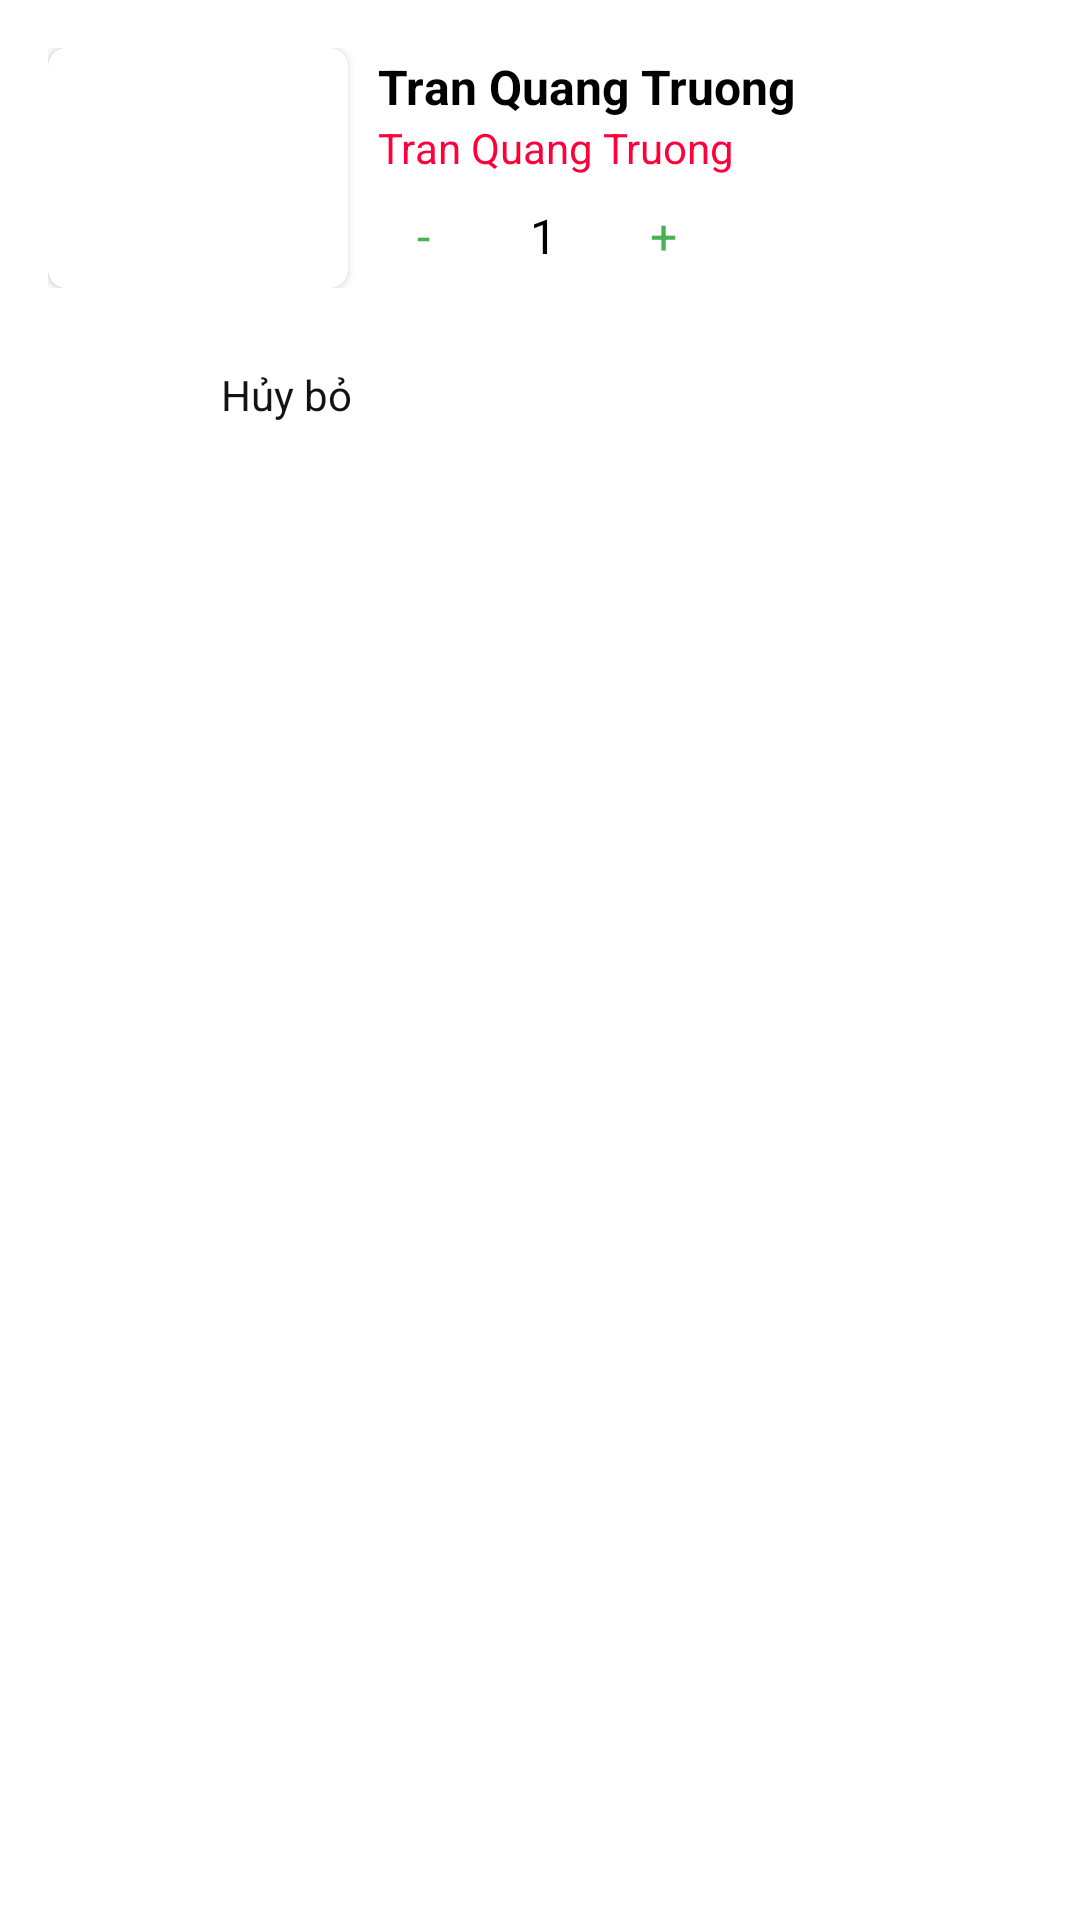

This screen was rendered from an Android layout file. Write that file and the resources it references.
<!-- AndroidManifest.xml: application theme AppTheme -->
<!-- res/layout/layout_bottom_sheet_cart.xml -->
<?xml version="1.0" encoding="utf-8"?>
<RelativeLayout xmlns:android="http://schemas.android.com/apk/res/android"
    android:layout_width="match_parent"
    android:layout_height="wrap_content"
    xmlns:app="http://schemas.android.com/apk/res-auto"
    xmlns:tools="http://schemas.android.com/tools"
    android:background="@color/white"
    tools:viewBindingIgnore="true"
    android:padding="@dimen/define_dimen_16">

    <RelativeLayout
        android:id="@+id/layout_infor"
        android:layout_width="match_parent"
        android:layout_height="wrap_content">

        <androidx.cardview.widget.CardView
            android:id="@+id/layout_image"
            android:layout_width="@dimen/define_dimen_100"
            android:layout_height="@dimen/define_dimen_80"
            android:layout_centerVertical="true"
            app:cardCornerRadius="@dimen/define_dimen_6">

            <ImageView
                android:id="@+id/img_food_cart"
                android:layout_width="match_parent"
                android:layout_height="match_parent"
                android:scaleType="centerCrop" />
        </androidx.cardview.widget.CardView>

        <LinearLayout
            android:layout_width="match_parent"
            android:layout_height="wrap_content"
            android:layout_centerVertical="true"
            android:layout_marginStart="@dimen/define_dimen_10"
            android:layout_toEndOf="@+id/layout_image"
            android:orientation="vertical">

            <TextView
                android:id="@+id/tv_food_name_cart"
                android:layout_width="wrap_content"
                android:layout_height="wrap_content"
                android:text="@string/app_name"
                android:textColor="@color/black"
                android:textSize="@dimen/text_size_normal"
                android:textStyle="bold" />

            <TextView
                android:id="@+id/tv_food_price_cart"
                android:layout_width="wrap_content"
                android:layout_height="wrap_content"
                android:text="@string/app_name"
                android:textColor="@color/colorPrimary"
                android:textSize="@dimen/text_size_small" />

            <LinearLayout
                android:layout_width="wrap_content"
                android:layout_height="wrap_content"
                android:layout_marginTop="@dimen/define_dimen_5"
                android:orientation="horizontal">

                <TextView
                    android:id="@+id/tv_subtract"
                    android:layout_width="@dimen/define_dimen_30"
                    android:layout_height="@dimen/define_dimen_30"
                    android:background="@drawable/bg_white_shape_border_gray"
                    android:gravity="center"
                    android:text="-"
                    android:textColor="@color/green"
                    android:textSize="@dimen/text_size_normal" />

                <TextView
                    android:id="@+id/tv_count"
                    android:layout_width="@dimen/define_dimen_30"
                    android:layout_height="@dimen/define_dimen_30"
                    android:layout_marginStart="@dimen/define_dimen_10"
                    android:layout_marginEnd="@dimen/define_dimen_10"
                    android:background="@drawable/bg_white_shape_border_red_corner_3"
                    android:gravity="center"
                    android:text="1"
                    android:textColor="@color/black"
                    android:textSize="@dimen/text_size_normal" />

                <TextView
                    android:id="@+id/tv_add"
                    android:layout_width="@dimen/define_dimen_30"
                    android:layout_height="@dimen/define_dimen_30"
                    android:background="@drawable/bg_white_shape_border_gray"
                    android:gravity="center"
                    android:text="+"
                    android:textColor="@color/green"
                    android:textSize="@dimen/text_size_normal" />
            </LinearLayout>
        </LinearLayout>
    </RelativeLayout>

    <LinearLayout
        android:layout_width="match_parent"
        android:layout_height="wrap_content"
        android:layout_below="@+id/layout_infor"
        android:orientation="horizontal"
        android:layout_marginTop="@dimen/define_dimen_16">

        <TextView
            android:id="@+id/tv_cancel"
            android:layout_width="0dp"
            android:layout_height="wrap_content"
            android:layout_weight="1"
            android:paddingStart="@dimen/define_dimen_16"
            android:paddingEnd="@dimen/define_dimen_16"
            android:background="@drawable/bg_gray_shape_corner_6"
            android:gravity="center"
            android:layout_marginEnd="@dimen/define_dimen_10"
            android:padding="@dimen/define_dimen_10"
            android:text="@string/cancel"
            android:textColor="@color/textColorPrimary"
            android:textSize="@dimen/text_size_small" />

        <TextView
            android:id="@+id/tv_add_cart"
            android:layout_width="0dp"
            android:layout_weight="1"
            android:layout_height="wrap_content"
            android:background="@drawable/bg_green_shape_corner_6"
            android:gravity="center"
            android:padding="@dimen/define_dimen_10"
            android:text="@string/add_to_cart"
            android:textColor="@color/white"
            android:textSize="@dimen/text_size_small" />
    </LinearLayout>
</RelativeLayout>
<!-- resources referenced by this layout -->
<resources>
  <color name="black">#000000</color>
  <color name="colorPrimary">#FF003B</color>
  <color name="green">#4CAF50</color>
  <color name="textColorPrimary">#121315</color>
  <color name="white">#ffffff</color>
  <dimen name="define_dimen_10">10dp</dimen>
  <dimen name="define_dimen_100">100dp</dimen>
  <dimen name="define_dimen_16">16dp</dimen>
  <dimen name="define_dimen_30">30dp</dimen>
  <dimen name="define_dimen_5">5dp</dimen>
  <dimen name="define_dimen_6">6dp</dimen>
  <dimen name="define_dimen_80">80dp</dimen>
  <dimen name="text_size_normal">16sp</dimen>
  <dimen name="text_size_small">14sp</dimen>
  <string name="add_to_cart">Thêm vào giỏ hàng</string>
  <string name="app_name">Tran Quang Truong</string>
  <string name="cancel">Hủy bỏ</string>
  <style name="AppTheme" parent="Theme.MaterialComponents.DayNight.NoActionBar">
          <item name="colorPrimaryDark">#FC5353</item>
      </style>
</resources>
